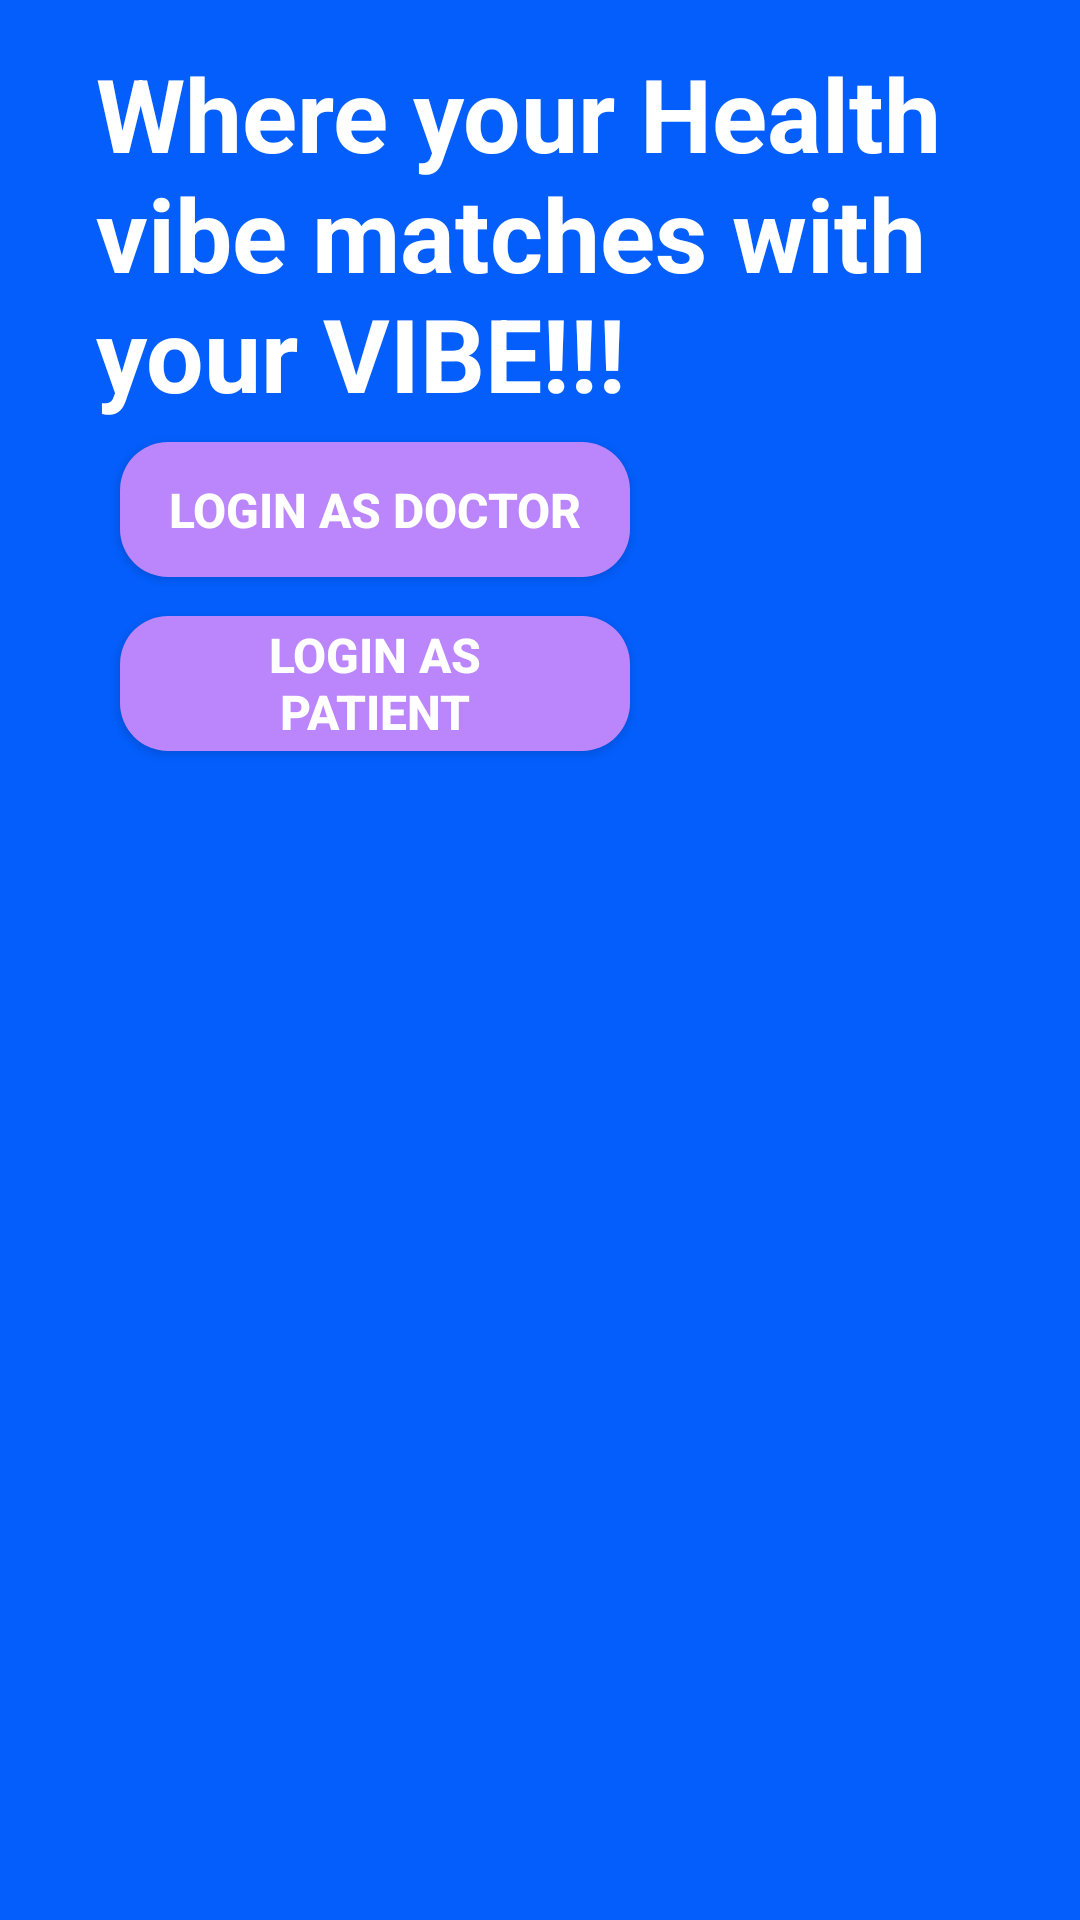

Layout XML and referenced resources for this Android screen:
<!-- AndroidManifest.xml: application theme Theme.WellCheck -->
<!-- res/layout/activity_intro.xml -->
<?xml version="1.0" encoding="utf-8"?>
<RelativeLayout
    xmlns:android="http://schemas.android.com/apk/res/android"
    xmlns:app="http://schemas.android.com/apk/res-auto"
    xmlns:tools="http://schemas.android.com/tools"
    android:id="@+id/main"
    android:background="@color/blue"
    android:layout_width="match_parent"
    android:layout_height="match_parent"
    tools:context=".Activity.Intro">

    <ImageView
        android:id="@+id/imageView3"
        android:layout_width="387dp"
        android:layout_height="574dp"
        android:layout_alignParentBottom="true"
        android:layout_marginStart="24dp"
        android:layout_marginTop="190dp"
        android:layout_marginBottom="-54dp"
        app:layout_constraintBottom_toBottomOf="parent"
        app:layout_constraintEnd_toEndOf="parent"
        app:layout_constraintHorizontal_bias="0.324"
        app:layout_constraintStart_toStartOf="parent"
        app:layout_constraintTop_toBottomOf="@+id/imageView2"
        app:layout_constraintVertical_bias="1.0"
        app:srcCompat="@drawable/doctor" />

    <ImageView
        android:id="@+id/imageView2"
        android:layout_width="394dp"
        android:layout_height="482dp"
        android:layout_alignParentTop="true"
        android:layout_alignParentEnd="true"
        android:layout_marginTop="-21dp"
        android:layout_marginEnd="67dp"
        app:srcCompat="@drawable/white_halo"
        tools:layout_editor_absoluteX="-12dp"
        tools:layout_editor_absoluteY="32dp" />

    <TextView
        android:id="@+id/textView3"
        android:layout_width="374dp"
        android:layout_height="134dp"
        android:layout_alignParentTop="true"
        android:layout_marginStart="32dp"
        android:layout_marginTop="15dp"
        android:text="Where your Health vibe matches with your VIBE!!!"
        android:textColor="@color/white"
        android:textSize="34sp"
        android:textStyle="bold"
        app:layout_constraintBottom_toBottomOf="@+id/imageView2"
        app:layout_constraintStart_toStartOf="parent"
        app:layout_constraintTop_toTopOf="parent"
        app:layout_constraintVertical_bias="0.194" />

    <Button
        android:id="@+id/btn_login_doctor"
        android:layout_width="170dp"
        android:layout_height="45dp"
        android:layout_below="@id/textView3"
        android:layout_marginStart="40dp"
        android:layout_marginTop="-2dp"
        android:background="@drawable/btn_background"
        android:paddingStart="16dp"
        android:paddingEnd="16dp"
        android:text="Login as Doctor"
        android:textColor="@color/white"
        android:textSize="16sp"
        android:textStyle="bold" />

    <Button
        android:id="@+id/btn_login_patient"
        android:layout_width="170dp"
        android:layout_height="45dp"
        android:layout_below="@id/btn_login_doctor"
        android:layout_marginStart="40dp"
        android:layout_marginTop="13dp"
        android:background="@drawable/btn_background"
        android:paddingStart="16dp"
        android:paddingEnd="16dp"
        android:text="Login as Patient"
        android:textColor="@color/white"
        android:textSize="16sp"
        android:textStyle="bold" />

</RelativeLayout>
<!-- resources referenced by this layout -->
<resources>
  <color name="blue">#035efc</color>
  <color name="white">#FFFFFFFF</color>
  <!-- drawable btn_background (drawable) -->
  <?xml version="1.0" encoding="utf-8"?>
  <shape xmlns:android="http://schemas.android.com/apk/res/android">
  <corners android:radius="16dp" />
      <solid android:color="@color/purple_200"/>
  </shape>
  <style name="Theme.WellCheck" parent="android:Theme.Material.Light.NoActionBar">
          <item name="colorPrimary">@color/blue</item>
          <item name="colorPrimaryVariant">@color/blue</item>
          <item name="android:statusBarColor">@color/blue</item>
      </style>
  <color name="purple_200">#FFBB86FC</color>
</resources>
